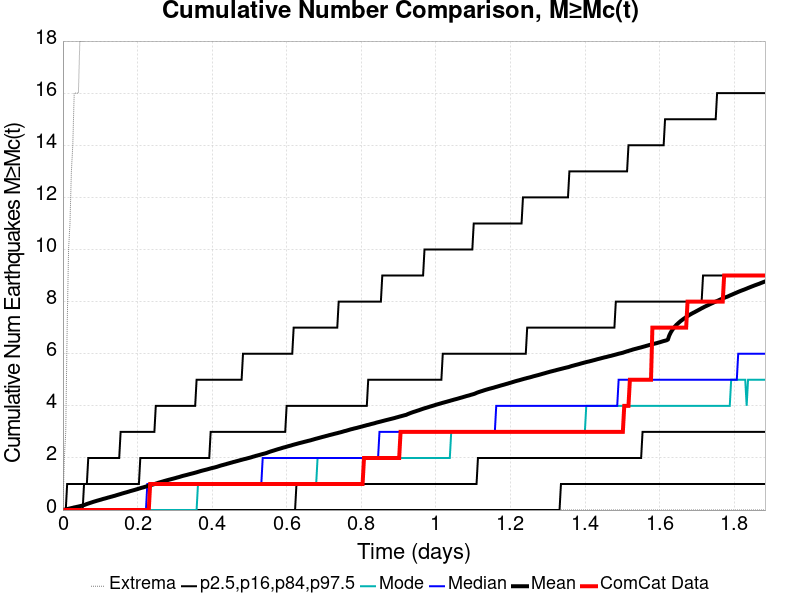

Source data for this figure (header and first rows):
Time (days), ComCat Data, Simulation Mean, Simulation Median, Simulation Mode, Simulation Minimum, Simulation Maximum, 2.5 %-ile, 16 %-ile, 84 %-ile, 97.5 %-ile
0.0, 0.0, 0.0, 0.0, 0.0, 0.0, 0.0, 0.0, 0.0, 0.0, 0.0
0.003773, 0.0, 0.0117, 0.0, 0.0, 0.0, 2.0, 0.0, 0.0, 0.0, 0.0
0.007546, 0.0, 0.0252, 0.0, 0.0, 0.0, 3.0, 0.0, 0.0, 0.0, 0.0
0.01132, 0.0, 0.0372, 0.0, 0.0, 0.0, 7.0, 0.0, 0.0, 0.0, 1.0
0.01509, 0.0, 0.0502, 0.0, 0.0, 0.0, 10.0, 0.0, 0.0, 0.0, 1.0
0.01886, 0.0, 0.0625, 0.0, 0.0, 0.0, 11.0, 0.0, 0.0, 0.0, 1.0
0.02264, 0.0, 0.0748, 0.0, 0.0, 0.0, 13.0, 0.0, 0.0, 0.0, 1.0
0.02641, 0.0, 0.087, 0.0, 0.0, 0.0, 14.0, 0.0, 0.0, 0.0, 1.0
0.03018, 0.0, 0.1012, 0.0, 0.0, 0.0, 16.0, 0.0, 0.0, 0.0, 1.0
0.03396, 0.0, 0.1118, 0.0, 0.0, 0.0, 16.0, 0.0, 0.0, 0.0, 1.0
0.03773, 0.0, 0.1241, 0.0, 0.0, 0.0, 16.0, 0.0, 0.0, 0.0, 1.0
0.0415, 0.0, 0.1354, 0.0, 0.0, 0.0, 16.0, 0.0, 0.0, 0.0, 1.0
0.04527, 0.0, 0.1485, 0.0, 0.0, 0.0, 18.0, 0.0, 0.0, 0.0, 1.0
0.04905, 0.0, 0.161, 0.0, 0.0, 0.0, 18.0, 0.0, 0.0, 0.0, 1.0
0.05282, 0.0, 0.175, 0.0, 0.0, 0.0, 18.0, 0.0, 0.0, 0.0, 1.0
0.05659, 0.0, 0.1899, 0.0, 0.0, 0.0, 18.0, 0.0, 0.0, 1.0, 1.0
0.06036, 0.0, 0.2115, 0.0, 0.0, 0.0, 73.0, 0.0, 0.0, 1.0, 1.0
0.06414, 0.0, 0.2328, 0.0, 0.0, 0.0, 158.0, 0.0, 0.0, 1.0, 1.0
0.06791, 0.0, 0.2499, 0.0, 0.0, 0.0, 200.0, 0.0, 0.0, 1.0, 2.0
0.07168, 0.0, 0.2691, 0.0, 0.0, 0.0, 248.0, 0.0, 0.0, 1.0, 2.0
0.07546, 0.0, 0.2867, 0.0, 0.0, 0.0, 292.0, 0.0, 0.0, 1.0, 2.0
0.07923, 0.0, 0.3038, 0.0, 0.0, 0.0, 330.0, 0.0, 0.0, 1.0, 2.0
0.083, 0.0, 0.3219, 0.0, 0.0, 0.0, 368.0, 0.0, 0.0, 1.0, 2.0
0.08677, 0.0, 0.3377, 0.0, 0.0, 0.0, 397.0, 0.0, 0.0, 1.0, 2.0
0.09055, 0.0, 0.3548, 0.0, 0.0, 0.0, 426.0, 0.0, 0.0, 1.0, 2.0
0.09432, 0.0, 0.3695, 0.0, 0.0, 0.0, 440.0, 0.0, 0.0, 1.0, 2.0
0.09809, 0.0, 0.3858, 0.0, 0.0, 0.0, 461.0, 0.0, 0.0, 1.0, 2.0
0.1019, 0.0, 0.4002, 0.0, 0.0, 0.0, 480.0, 0.0, 0.0, 1.0, 2.0
0.1056, 0.0, 0.4179, 0.0, 0.0, 0.0, 498.0, 0.0, 0.0, 1.0, 2.0
0.1094, 0.0, 0.4332, 0.0, 0.0, 0.0, 518.0, 0.0, 0.0, 1.0, 2.0
0.1132, 0.0, 0.4464, 0.0, 0.0, 0.0, 541.0, 0.0, 0.0, 1.0, 2.0
0.117, 0.0, 0.4617, 0.0, 0.0, 0.0, 550.0, 0.0, 0.0, 1.0, 2.0
0.1207, 0.0, 0.4776, 0.0, 0.0, 0.0, 563.0, 0.0, 0.0, 1.0, 2.0
0.1245, 0.0, 0.4914, 0.0, 0.0, 0.0, 571.0, 0.0, 0.0, 1.0, 2.0
0.1283, 0.0, 0.5075, 0.0, 0.0, 0.0, 576.0, 0.0, 0.0, 1.0, 2.0
0.132, 0.0, 0.5214, 0.0, 0.0, 0.0, 588.0, 0.0, 0.0, 1.0, 2.0
0.1358, 0.0, 0.5365, 0.0, 0.0, 0.0, 601.0, 0.0, 0.0, 1.0, 2.0
0.1396, 0.0, 0.5501, 0.0, 0.0, 0.0, 609.0, 0.0, 0.0, 1.0, 2.0
0.1434, 0.0, 0.5684, 0.0, 0.0, 0.0, 621.0, 0.0, 0.0, 1.0, 2.0
0.1471, 0.0, 0.5852, 0.0, 0.0, 0.0, 633.0, 0.0, 0.0, 1.0, 2.0
0.1509, 0.0, 0.6003, 0.0, 0.0, 0.0, 648.0, 0.0, 0.0, 1.0, 2.0
0.1547, 0.0, 0.6169, 0.0, 0.0, 0.0, 659.0, 0.0, 0.0, 1.0, 3.0
0.1585, 0.0, 0.6344, 0.0, 0.0, 0.0, 666.0, 0.0, 0.0, 1.0, 3.0
0.1622, 0.0, 0.6497, 0.0, 0.0, 0.0, 673.0, 0.0, 0.0, 1.0, 3.0
0.166, 0.0, 0.6651, 0.0, 0.0, 0.0, 684.0, 0.0, 0.0, 1.0, 3.0
0.1698, 0.0, 0.6798, 0.0, 0.0, 0.0, 692.0, 0.0, 0.0, 1.0, 3.0
0.1735, 0.0, 0.6951, 0.0, 0.0, 0.0, 703.0, 0.0, 0.0, 1.0, 3.0
0.1773, 0.0, 0.7122, 0.0, 0.0, 0.0, 707.0, 0.0, 0.0, 1.0, 3.0
0.1811, 0.0, 0.729, 0.0, 0.0, 0.0, 717.0, 0.0, 0.0, 1.0, 3.0
0.1849, 0.0, 0.7434, 0.0, 0.0, 0.0, 720.0, 0.0, 0.0, 1.0, 3.0
0.1886, 0.0, 0.7586, 0.0, 0.0, 0.0, 728.0, 0.0, 0.0, 1.0, 3.0
0.1924, 0.0, 0.7734, 0.0, 0.0, 0.0, 736.0, 0.0, 0.0, 1.0, 3.0
0.1962, 0.0, 0.79, 0.0, 0.0, 0.0, 747.0, 0.0, 0.0, 1.0, 3.0
0.2, 0.0, 0.8062, 0.0, 0.0, 0.0, 749.0, 0.0, 0.0, 1.0, 3.0
0.2037, 0.0, 0.8225, 0.0, 0.0, 0.0, 753.0, 0.0, 0.0, 1.0, 3.0
0.2075, 0.0, 0.8395, 0.0, 0.0, 0.0, 759.0, 0.0, 0.0, 2.0, 3.0
0.2113, 0.0, 0.8554, 0.0, 0.0, 0.0, 765.0, 0.0, 0.0, 2.0, 3.0
0.215, 0.0, 0.8697, 0.0, 0.0, 0.0, 771.0, 0.0, 0.0, 2.0, 3.0
0.2188, 0.0, 0.8859, 0.0, 0.0, 0.0, 777.0, 0.0, 0.0, 2.0, 3.0
0.2226, 0.0, 0.9026, 0.0, 0.0, 0.0, 783.0, 0.0, 0.0, 2.0, 3.0
... 440 more rows
